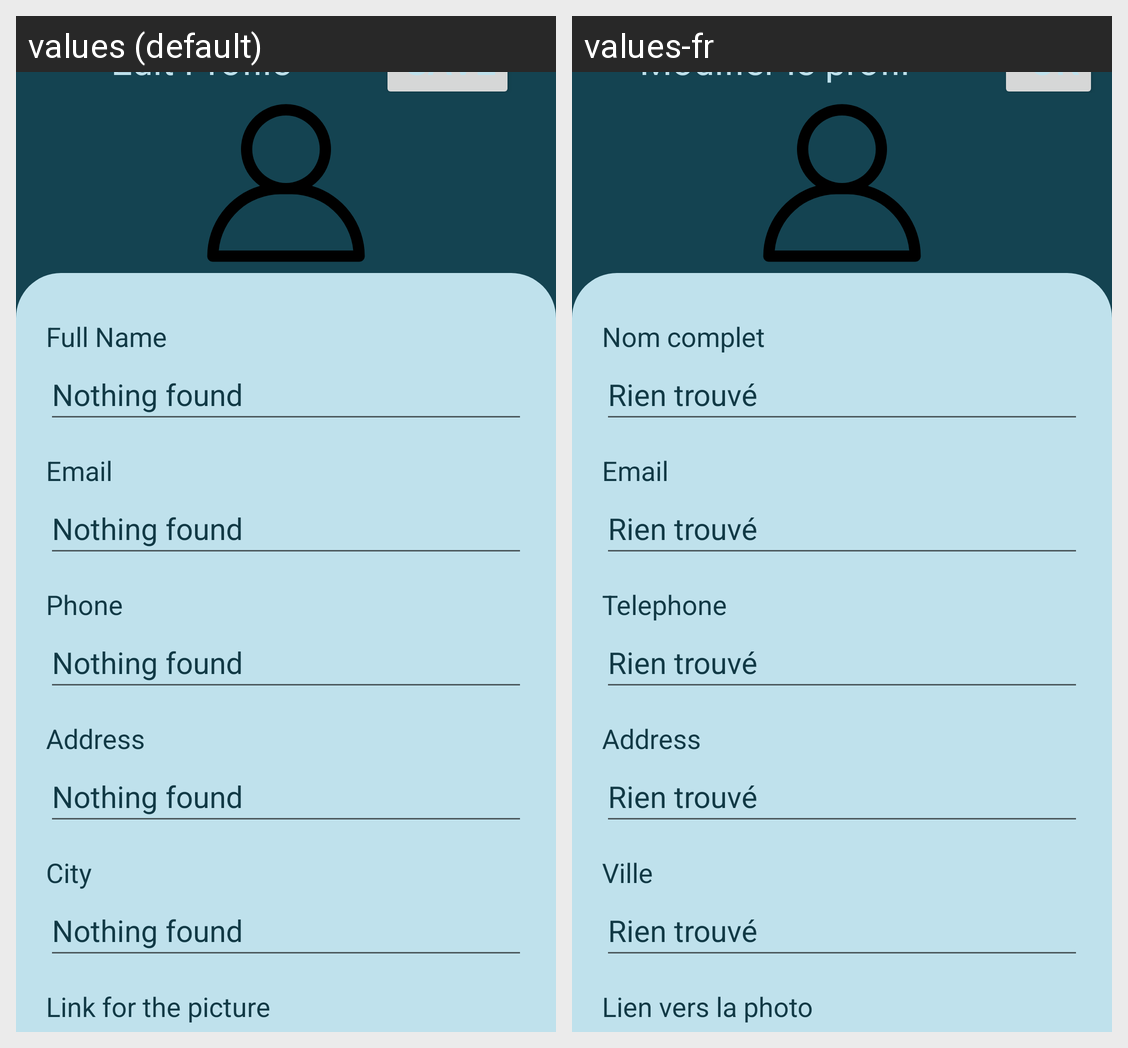

The Android screen above is rendered under two locales of the same app. Produce the string resources it draws, with the default and per-locale values.
Android screen res/layout/activity_edit_profile_screen.xml rendered under 2 locales, left to right: values (default), values-fr. Device: Nexus 5 (rendered at 1080×1920; each locale shown at half size, 540×960, under a caption strip naming it); theme Theme.BenevOld.
Strings drawn on this screen, with the default value and each locale's value (text and hints the layout hard-codes, and strings that could not be matched under every locale, appear in the picture but are not listed):

editP
  values: Edit Profile
  values-fr: Modifier le profil

name
  values: Full Name
  values-fr: Nom complet

NF
  values: Nothing found
  values-fr: Rien trouvé

email
  values: Email
  values-fr: Email

phone
  values: Phone
  values-fr: Telephone

address
  values: Address
  values-fr: Address

city
  values: City
  values-fr: Ville

pictureLink
  values: Link for the picture
  values-fr: Lien vers la photo
